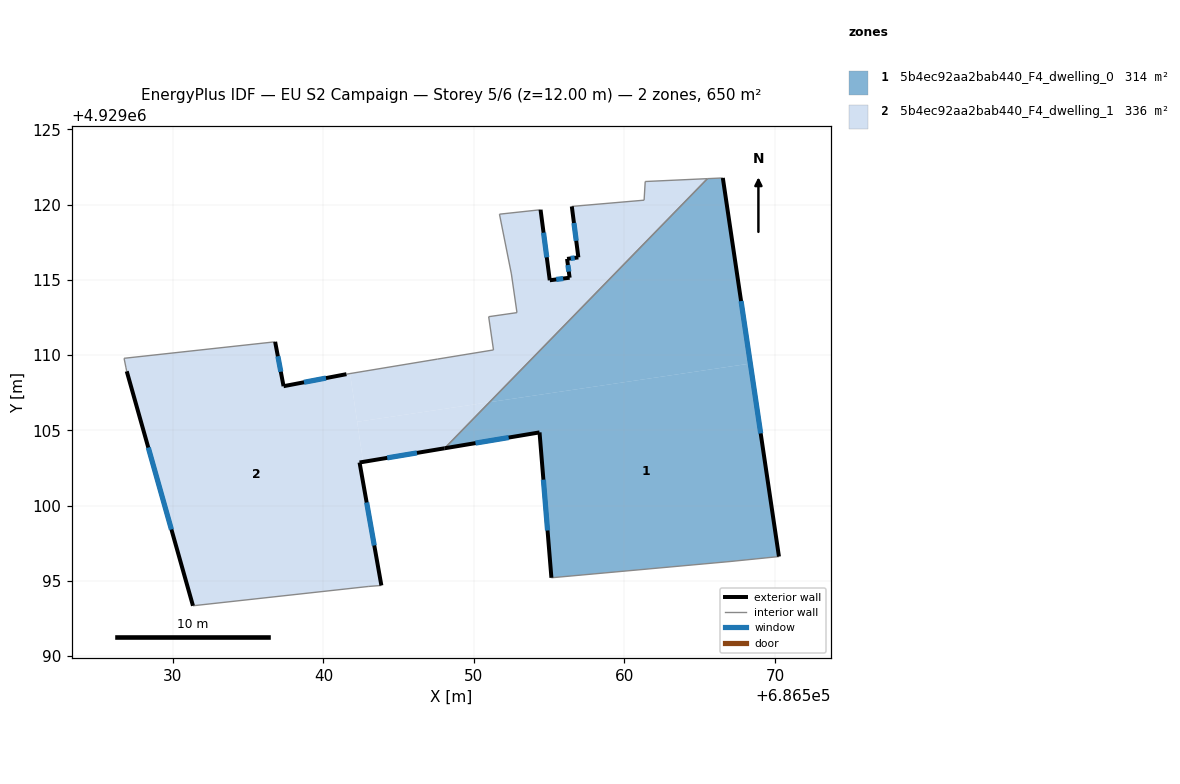
=== STOREY PLAN SPEC (per zone: floor XY polygon, exterior-wall plan segments, windows/doors) ===
zone 1: 5b4ec92aa2bab440_F4_dwelling_0  (314.2 m²)
  floor: (686570.27, 4929096.62) (686568.36, 4929109.44) (686551.03, 4929106.87) (686548.05, 4929103.81) (686554.36, 4929104.87) (686555.15, 4929095.21) (686567.02, 4929096.29)
  floor: (686568.36, 4929109.44) (686566.54, 4929121.78) (686565.51, 4929121.73) (686551.03, 4929106.87)
  exterior wall: (686555.15, 4929095.21) – (686554.36, 4929104.87)  [9.7 m]
    window: (686554.89, 4929098.35) – (686554.61, 4929101.72)  [3.6 m²]
  exterior wall: (686554.36, 4929104.87) – (686548.05, 4929103.81)  [6.4 m]
    window: (686552.31, 4929104.52) – (686550.10, 4929104.15)  [2.3 m²]
  exterior wall: (686566.54, 4929121.78) – (686570.27, 4929096.62)  [25.4 m]
    window: (686567.75, 4929113.59) – (686569.05, 4929104.80)  [9.3 m²]
  interior walls: 4
zone 2: 5b4ec92aa2bab440_F4_dwelling_1  (335.7 m²)
  floor: (686543.85, 4929094.70) (686542.40, 4929102.87) (686542.63, 4929102.91) (686541.76, 4929108.78) (686541.53, 4929108.74) (686537.35, 4929107.94) (686536.79, 4929110.89) (686526.75, 4929109.79) (686526.88, 4929109.16) (686526.93, 4929108.93) (686531.33, 4929093.35) (686542.97, 4929094.63)
  floor: (686548.05, 4929103.81) (686551.03, 4929106.87) (686542.24, 4929105.57) (686542.63, 4929102.91)
  floor: (686556.36, 4929115.14) (686555.04, 4929114.97) (686554.43, 4929119.66) (686551.69, 4929119.37) (686552.49, 4929115.39) (686552.86, 4929112.83) (686550.98, 4929112.55) (686551.30, 4929110.35) (686547.57, 4929109.74) (686541.76, 4929108.78) (686542.24, 4929105.57) (686551.03, 4929106.87) (686565.51, 4929121.73) (686561.38, 4929121.54) (686561.31, 4929120.30) (686556.50, 4929119.88) (686556.94, 4929116.50) (686556.19, 4929116.39)
  exterior wall: (686531.33, 4929093.35) – (686526.93, 4929108.93)  [16.2 m]
    window: (686529.90, 4929098.41) – (686528.36, 4929103.86)  [5.9 m²]
  exterior wall: (686536.79, 4929110.89) – (686537.35, 4929107.94)  [3.0 m]
    window: (686536.97, 4929109.93) – (686537.16, 4929108.90)  [1.1 m²]
  exterior wall: (686537.35, 4929107.94) – (686541.53, 4929108.74)  [4.3 m]
    window: (686538.71, 4929108.20) – (686540.17, 4929108.48)  [1.6 m²]
  exterior wall: (686554.43, 4929119.66) – (686555.04, 4929114.97)  [4.7 m]
    window: (686554.62, 4929118.14) – (686554.84, 4929116.50)  [1.7 m²]
  exterior wall: (686555.04, 4929114.97) – (686556.36, 4929115.14)  [1.3 m]
    window: (686555.47, 4929115.03) – (686555.93, 4929115.09)  [0.5 m²]
  exterior wall: (686556.36, 4929115.14) – (686556.19, 4929116.39)  [1.3 m]
    window: (686556.30, 4929115.55) – (686556.24, 4929115.99)  [0.5 m²]
  exterior wall: (686556.19, 4929116.39) – (686556.94, 4929116.50)  [0.8 m]
    window: (686556.43, 4929116.43) – (686556.69, 4929116.46)  [0.3 m²]
  exterior wall: (686556.94, 4929116.50) – (686556.50, 4929119.88)  [3.4 m]
    window: (686556.80, 4929117.60) – (686556.64, 4929118.78)  [1.3 m²]
  exterior wall: (686548.05, 4929103.81) – (686542.40, 4929102.87)  [5.7 m]
    window: (686546.21, 4929103.50) – (686544.24, 4929103.17)  [2.1 m²]
  exterior wall: (686542.40, 4929102.87) – (686543.85, 4929094.70)  [8.3 m]
    window: (686542.87, 4929100.21) – (686543.38, 4929097.35)  [3.0 m²]
  interior walls: 16

=== DERIVED (storey summary) ===
Building: EU S2 Campaign
Storey: 5 of 6  (floor level z = 12.00 m)
Storey gross floor area: 649.9 m²
Zones on this storey: 2
  - 5b4ec92aa2bab440_F4_dwelling_0: floor 314.2 m²; exterior wall 41.5 m (124.6 m²); 3 window(s) 15.2 m²; WWR 12.2%
  - 5b4ec92aa2bab440_F4_dwelling_1: floor 335.7 m²; exterior wall 49.0 m (146.9 m²); 10 window(s) 18.0 m²; WWR 12.2%
Zone adjacency (shared interzone walls):
  - 5b4ec92aa2bab440_F4_dwelling_0 ↔ 5b4ec92aa2bab440_F4_dwelling_1